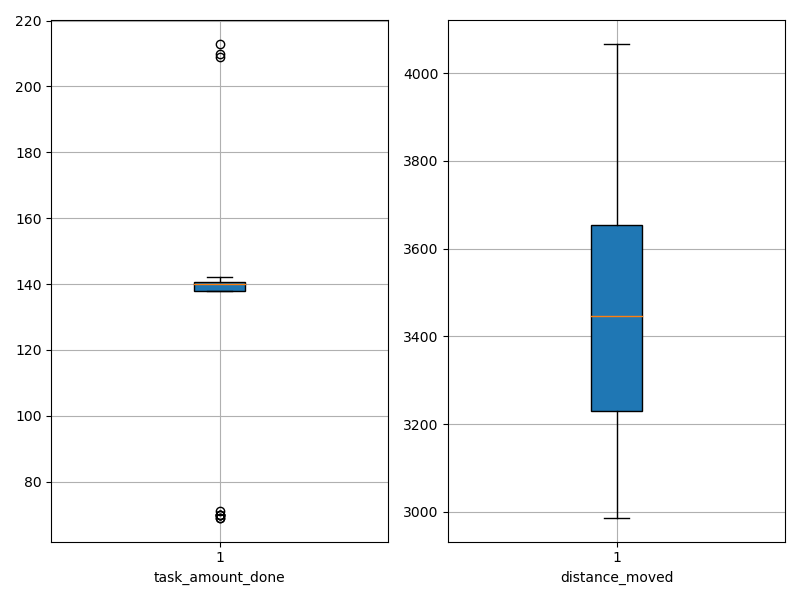

The file beside this chart, header and first rows:
agent_id, task_amount_done, distance_moved
0, 69.0, 3619
1, 140.0, 3254
2, 139.0, 3417
3, 71.0, 3182
4, 140.0, 3687
5, 140.0, 3189
6, 70.0, 3120
7, 142.0, 3506
8, 69.0, 3799
9, 139.0, 3224
10, 138.0, 3636
11, 139.0, 3300
12, 140.0, 3904
13, 140.0, 3680
14, 142.0, 3113
15, 139.0, 4068
16, 70.0, 3431
17, 140.0, 3719
18, 70.0, 2986
19, 70.0, 4021
20, 140.0, 3398
21, 141.0, 3241
22, 141.0, 3660
23, 140.0, 3618
24, 140.0, 3485
25, 141.0, 3461
26, 138.0, 3531
27, 209.0, 3128
28, 210.0, 3303
29, 213.0, 3217
